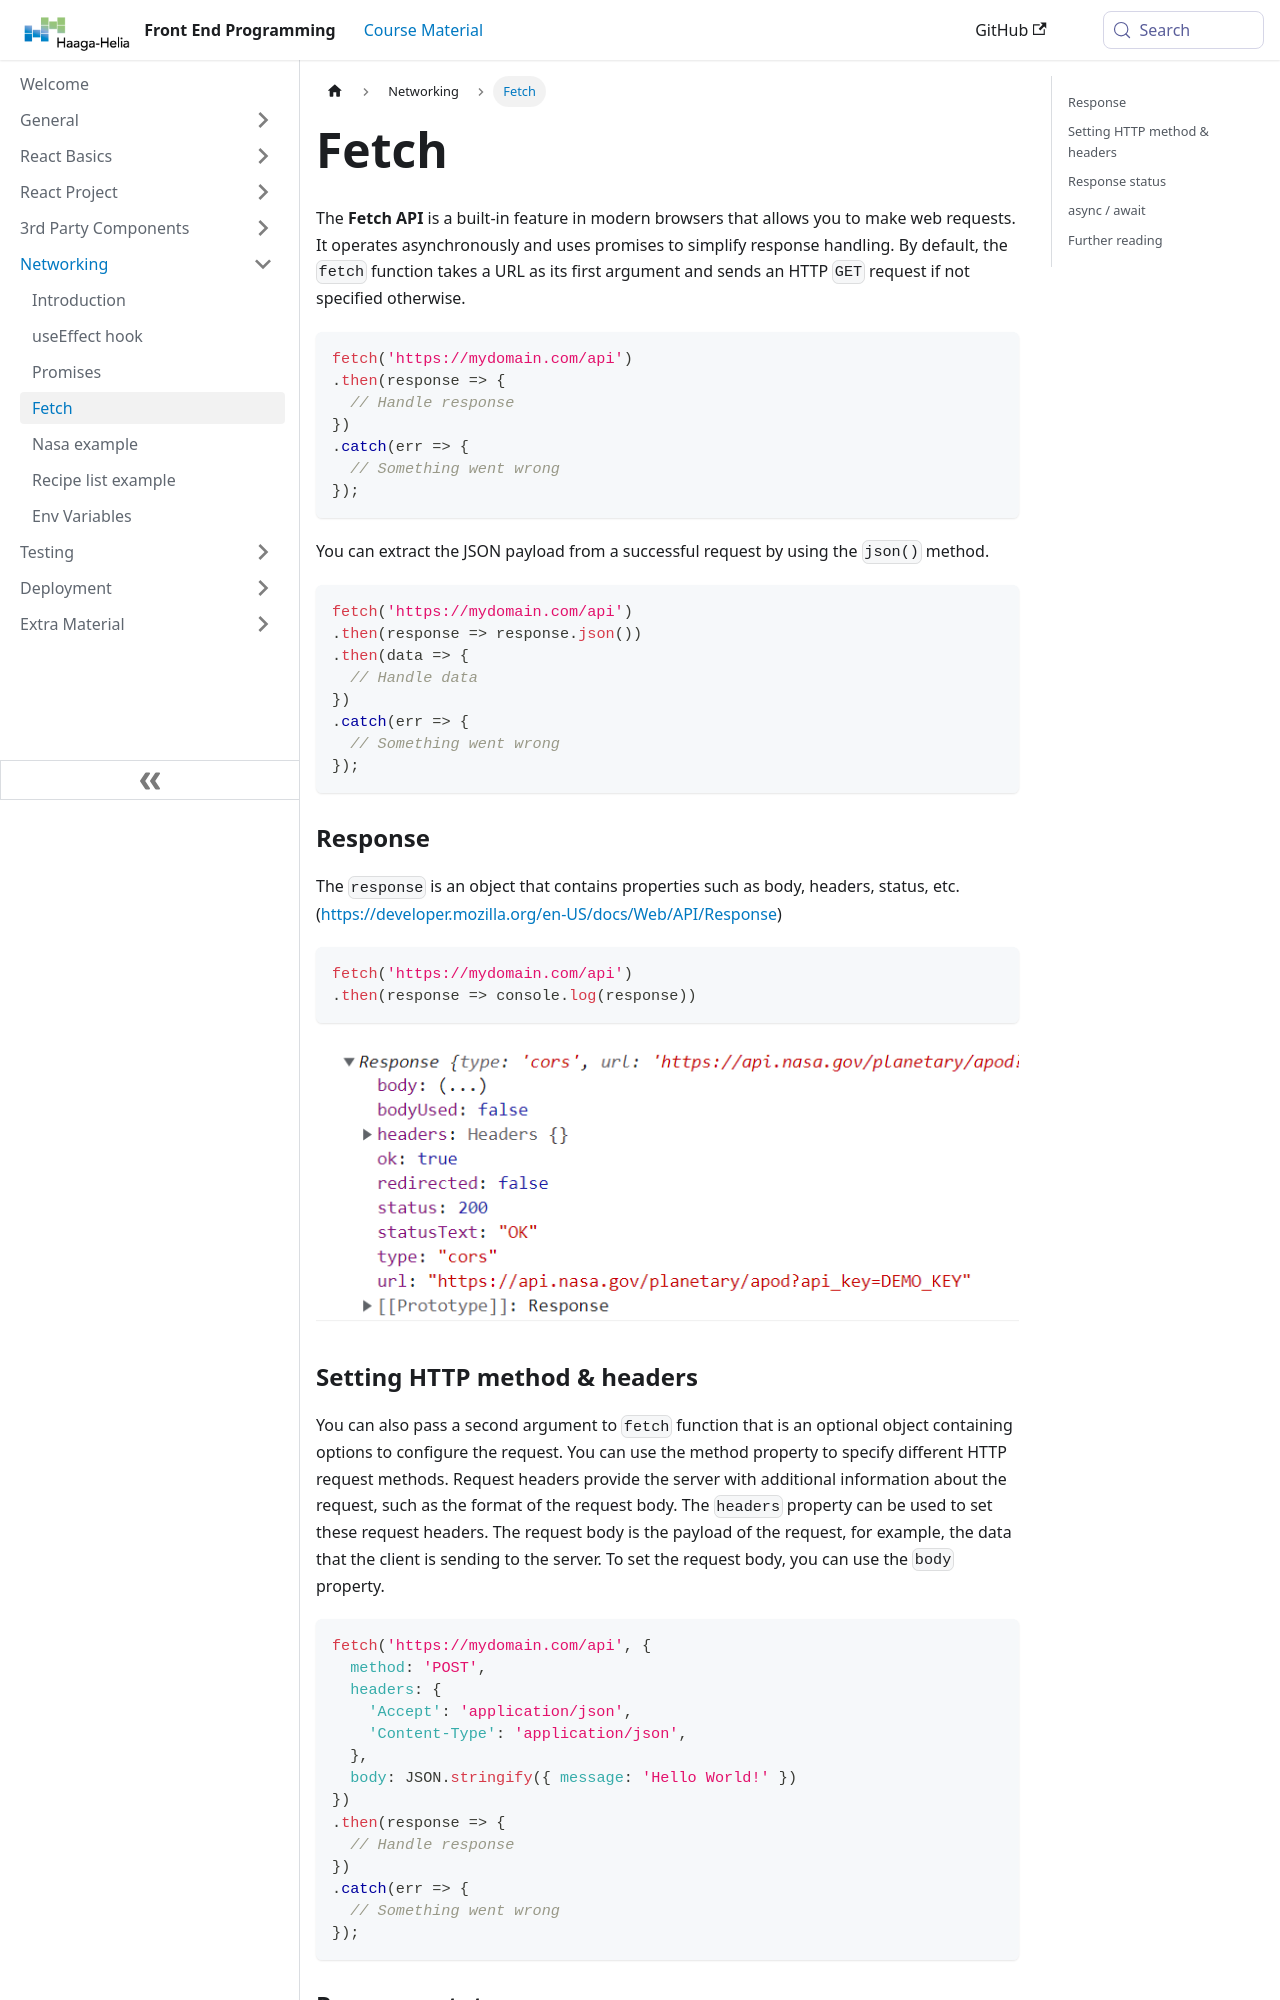

repository: haagahelia/frontendprogramming · page: docs/networking/fetch/index.html · generator: docusaurus

---
title: 'Fetch'
sidebar_position: 4
---
The **Fetch API** is a built-in feature in modern browsers that allows you to make web requests. It operates asynchronously and uses promises to simplify response handling. By default, the `fetch` function takes a URL as its first argument and sends an HTTP `GET` request if not specified otherwise.
```js
fetch('https://mydomain.com/api')
.then(response => {
  // Handle response
})
.catch(err => {
  // Something went wrong
});
```
You can extract the JSON payload from a successful request by using the `json()` method.
```js
fetch('https://mydomain.com/api')
.then(response => response.json())
.then(data => {
  // Handle data
})
.catch(err => {
  // Something went wrong
});
```
### Response
The `response` is an object that contains properties such as body, headers, status, etc. (https://developer.mozilla.org/en-US/docs/Web/API/Response)
```js
fetch('https://mydomain.com/api')
.then(response => console.log(response))
```
![Response](./img/response.PNG)
